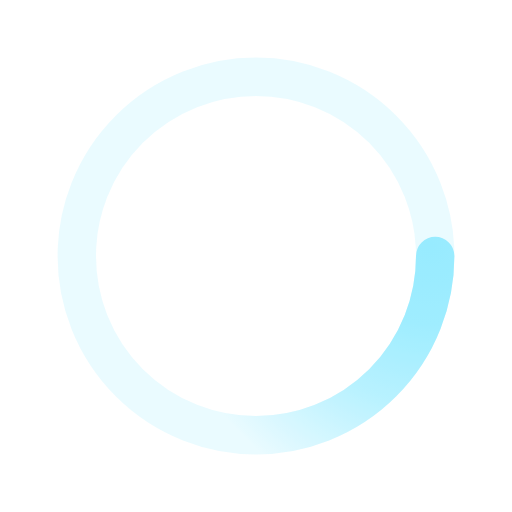
t = 0.00 s
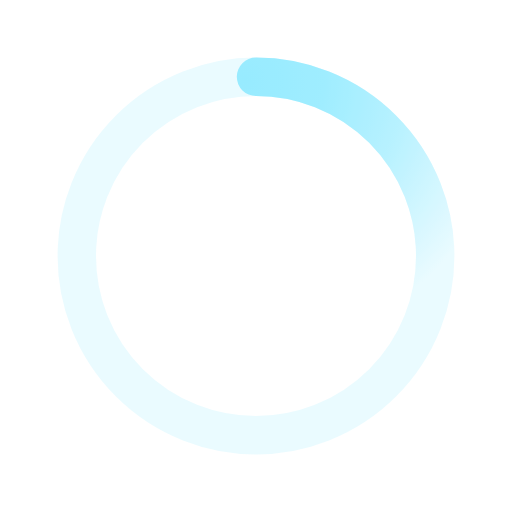
t = 0.50 s
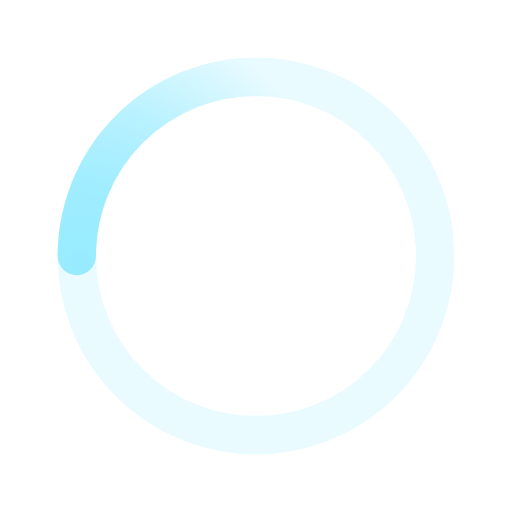
t = 1.00 s
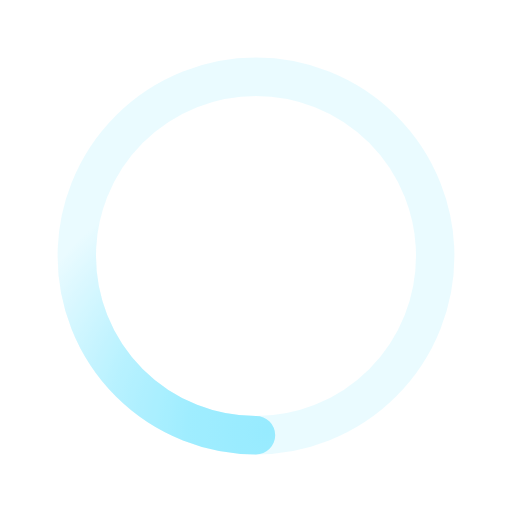
t = 1.50 s

The animated SVG that drew these frames (rendered in a browser with its animation timeline set to each time). Animation: 1 SMIL element (animateTransform=1); one cycle of 2.00 s, repeats indefinitely.

﻿<svg xmlns='http://www.w3.org/2000/svg' viewBox='0 0 200 200'><radialGradient id='a12' cx='.66' fx='.66' cy='.3125' fy='.3125' gradientTransform='scale(1.5)'><stop offset='0' stop-color='#98ECFF'></stop><stop offset='.3' stop-color='#98ECFF' stop-opacity='.9'></stop><stop offset='.6' stop-color='#98ECFF' stop-opacity='.6'></stop><stop offset='.8' stop-color='#98ECFF' stop-opacity='.3'></stop><stop offset='1' stop-color='#98ECFF' stop-opacity='0'></stop></radialGradient><circle transform-origin='center' fill='none' stroke='url(#a12)' stroke-width='15' stroke-linecap='round' stroke-dasharray='200 1000' stroke-dashoffset='0' cx='100' cy='100' r='70'><animateTransform type='rotate' attributeName='transform' calcMode='spline' dur='2' values='360;0' keyTimes='0;1' keySplines='0 0 1 1' repeatCount='indefinite'></animateTransform></circle><circle transform-origin='center' fill='none' opacity='.2' stroke='#98ECFF' stroke-width='15' stroke-linecap='round' cx='100' cy='100' r='70'></circle></svg>